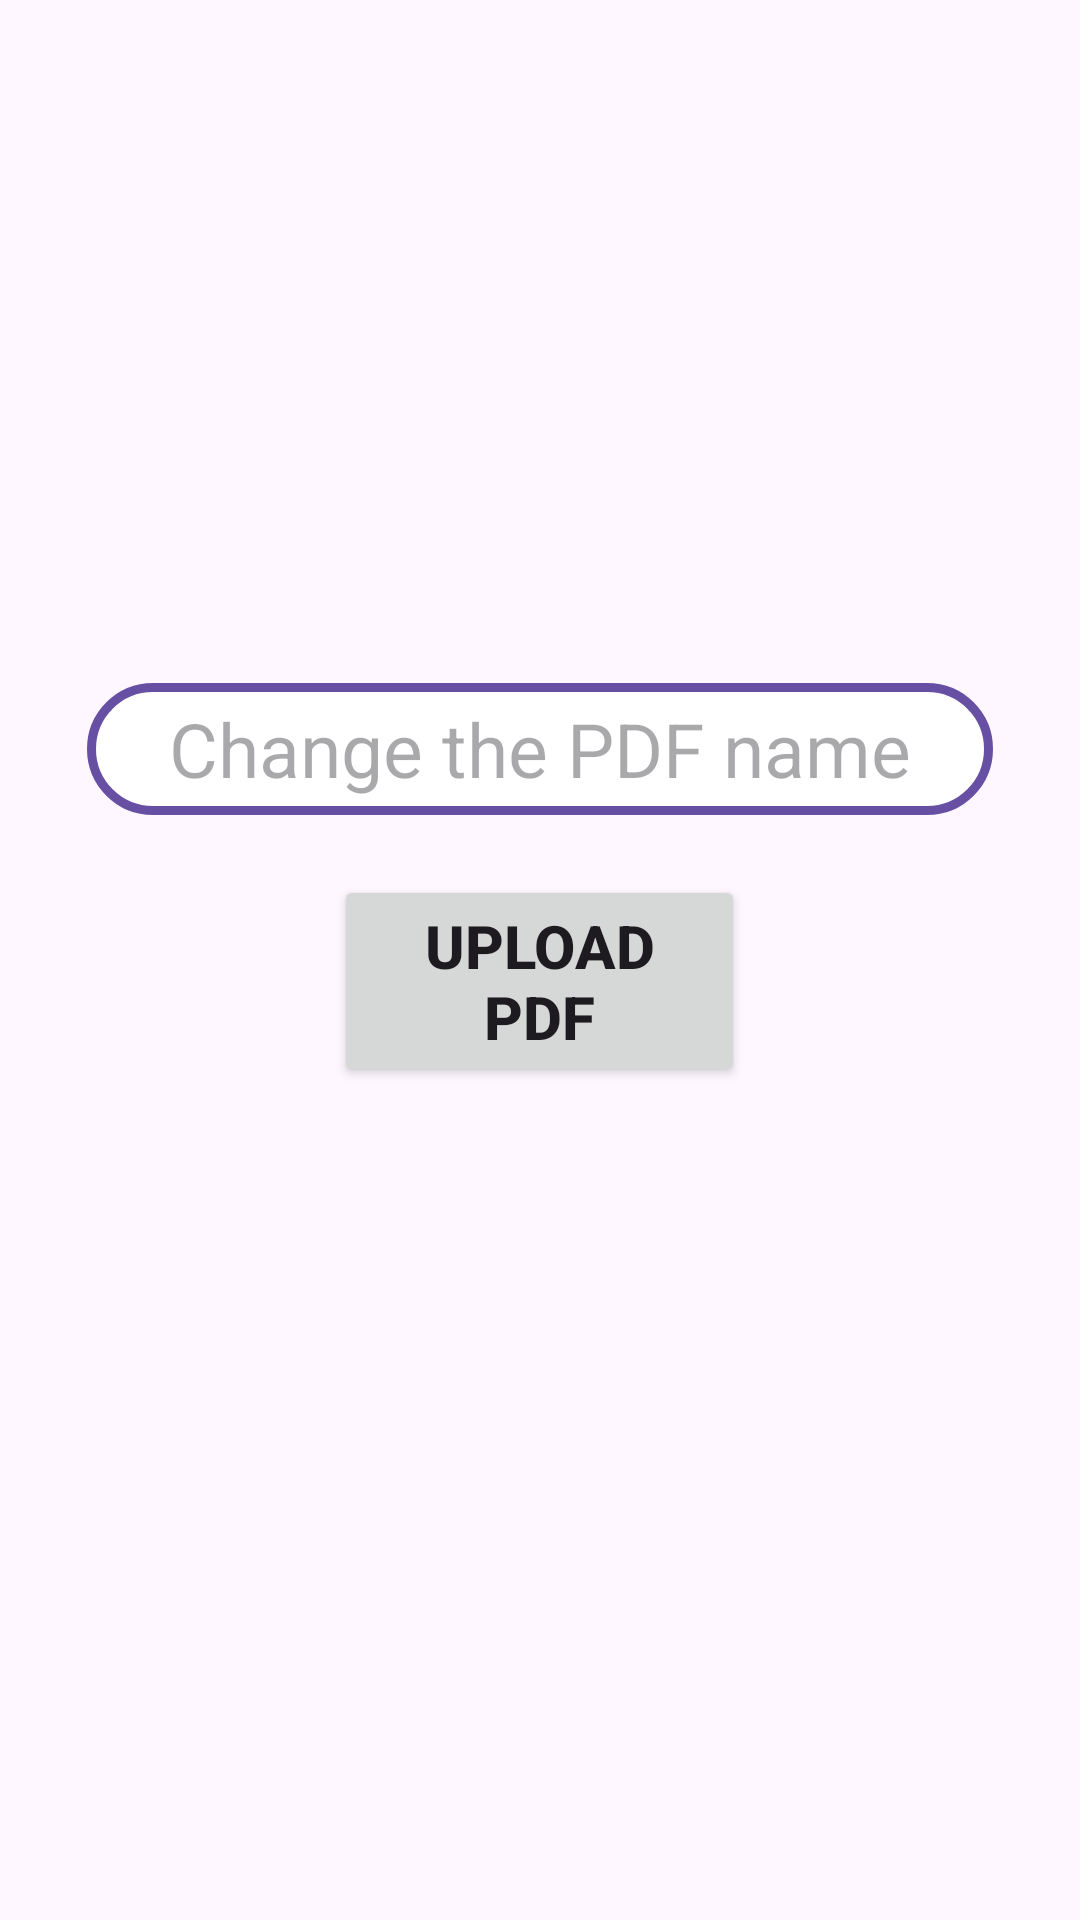

Android layout source for this screen:
<!-- AndroidManifest.xml: application theme Theme.Material3.Light -->
<!-- res/layout/activity_upload_pdf.xml -->
<?xml version="1.0" encoding="utf-8"?>
<RelativeLayout xmlns:android="http://schemas.android.com/apk/res/android"
    xmlns:app="http://schemas.android.com/apk/res-auto"
    xmlns:tools="http://schemas.android.com/tools"
    android:layout_width="match_parent"
    android:layout_height="match_parent"
    android:gravity="center"
    tools:context=".UploadPDF">

    <com.google.android.material.textfield.TextInputEditText
        android:id="@+id/name"
        android:layout_width="302dp"
        android:layout_height="44dp"
        android:layout_centerInParent="true"
        android:background="@drawable/shape"
        android:gravity="center"
        android:hint="@string/change_the_pdf_name"
        android:textSize="25sp">

    </com.google.android.material.textfield.TextInputEditText>

    <Button
        android:id="@+id/upload_btn"
        android:layout_width="137dp"
        android:layout_height="wrap_content"
        android:layout_below="@+id/name"
        android:layout_centerHorizontal="true"
        android:layout_marginTop="20dp"
        android:padding="10dp"
        android:text="Upload PDF"
        android:textSize="20sp"
        android:textStyle="bold"
        android:layout_marginBottom="50dp"
        />



</RelativeLayout>
<!-- resources referenced by this layout -->
<resources>
  <!-- drawable shape (drawable) -->
  <?xml version="1.0" encoding="utf-8"?>
  <shape xmlns:android="http://schemas.android.com/apk/res/android"
      android:shape = "rectangle">
  
      <solid
          android:color="@color/white"/>
      <corners
          android:radius="60dp"/>
      <stroke
          android:width="3dp"
          android:color="#6750A3"/>
  
  </shape>
  <string name="change_the_pdf_name">Change the PDF name</string>
  <!-- not gathered from this repository: default colours our renderer supplied (Android Studio template values) -->
  <color name="white">#FFFFFFFF</color>
</resources>
